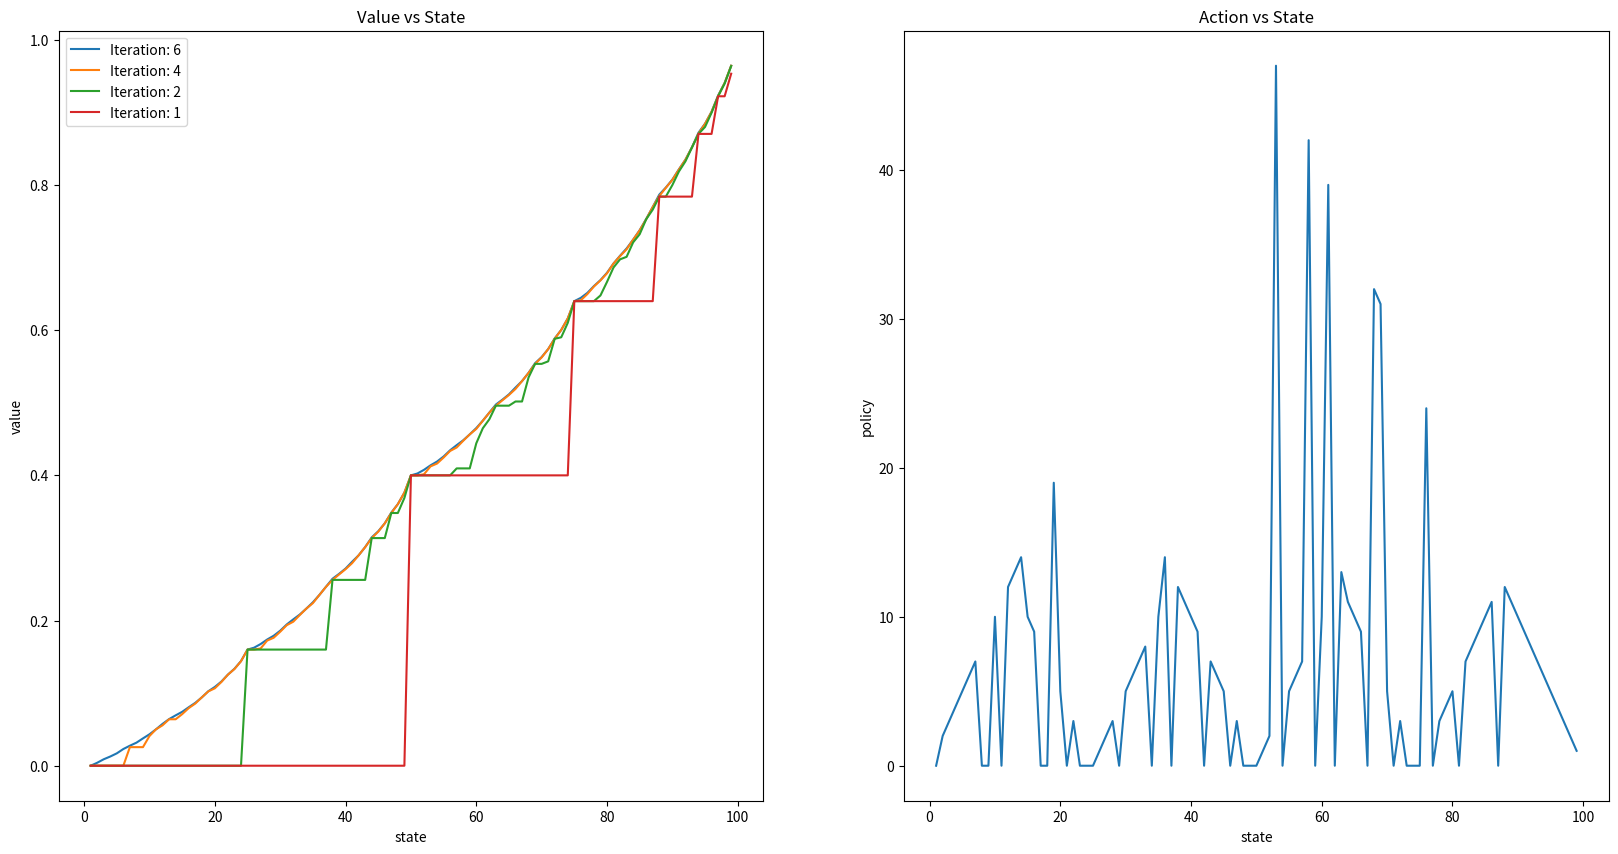

The script that saved this image:
import numpy as np
from matplotlib import pyplot as plt

# States: s in {1, 2, ..., 99}, Actions: a in {0, 1, ..., min(s, 100-s)}
# Goal State: s = 100, reward = +1, transition reward = 0

# Solve by value iteration as policy iteration doesn't seem good, atleast for this problem

# Initialization
e = np.ones(101) * 1e-2                  # thresold
g = 1                                    # discount factor
S = np.linspace(1, 99, 99).astype('int') # states
A = np.linspace(0, 50, 51).astype('int') # actions
v = np.zeros(101)                        # state value function
pi = np.zeros(101)                       # policy
p = 0.4                                  # probability of getting heads
vh = []                                  # values/costs history
v[100] = 1.0                             # goal state has reward +1
q = np.zeros((len(S), len(A)))           # action value function

# v(s) = max_a sum_s' prob(s'|s, a) * [g(s, a, s') + v(s')]
# q(s, a) = sum_s' prob(s'|s, a) * [g(s, a, s') + v(s')]
# v(s) = max_a q(s, a)
def valueIteration():
    for s in S:
        q = [p * v[s + a] * g + (1 - p) * v[s - a] * g for a in range(min(s, 100 - s) + 1)]
        v[s], pi[s] = np.max(q), np.argmax(q)
    pass

# The main code
k = 0
for i in range(1000):
    vh.append(v.copy());
    valueIteration()
    k = i + 1
    if (v - vh[i] <= e).all():
        break

print("Number of iterations: ", k)
# print("Values: ", v)
# print("Policy: ", pi)
# print("Values History: ")
# print(vh)

# Plot
fig, ax = plt.subplots(1, 2, figsize=(20, 10))

ax[0].plot(S, v[1:-1], label="Iteration: " + str(k))
ax[0].plot(S, vh[int(2*k/3)][1:-1], label="Iteration: " + str(int(2*k/3)))
ax[0].plot(S, vh[int(k/3)][1:-1], label="Iteration: " + str(int(k/3)))
ax[0].plot(S, vh[1][1:-1], label="Iteration: 1")
ax[0].set_xlabel("state")
ax[0].set_ylabel("value")
ax[0].set_title("Value vs State")
ax[0].legend()

ax[1].plot(S, pi[1:-1])
ax[1].set_xlabel("state")
ax[1].set_ylabel("policy")
ax[1].set_title("Action vs State")

plt.show()
